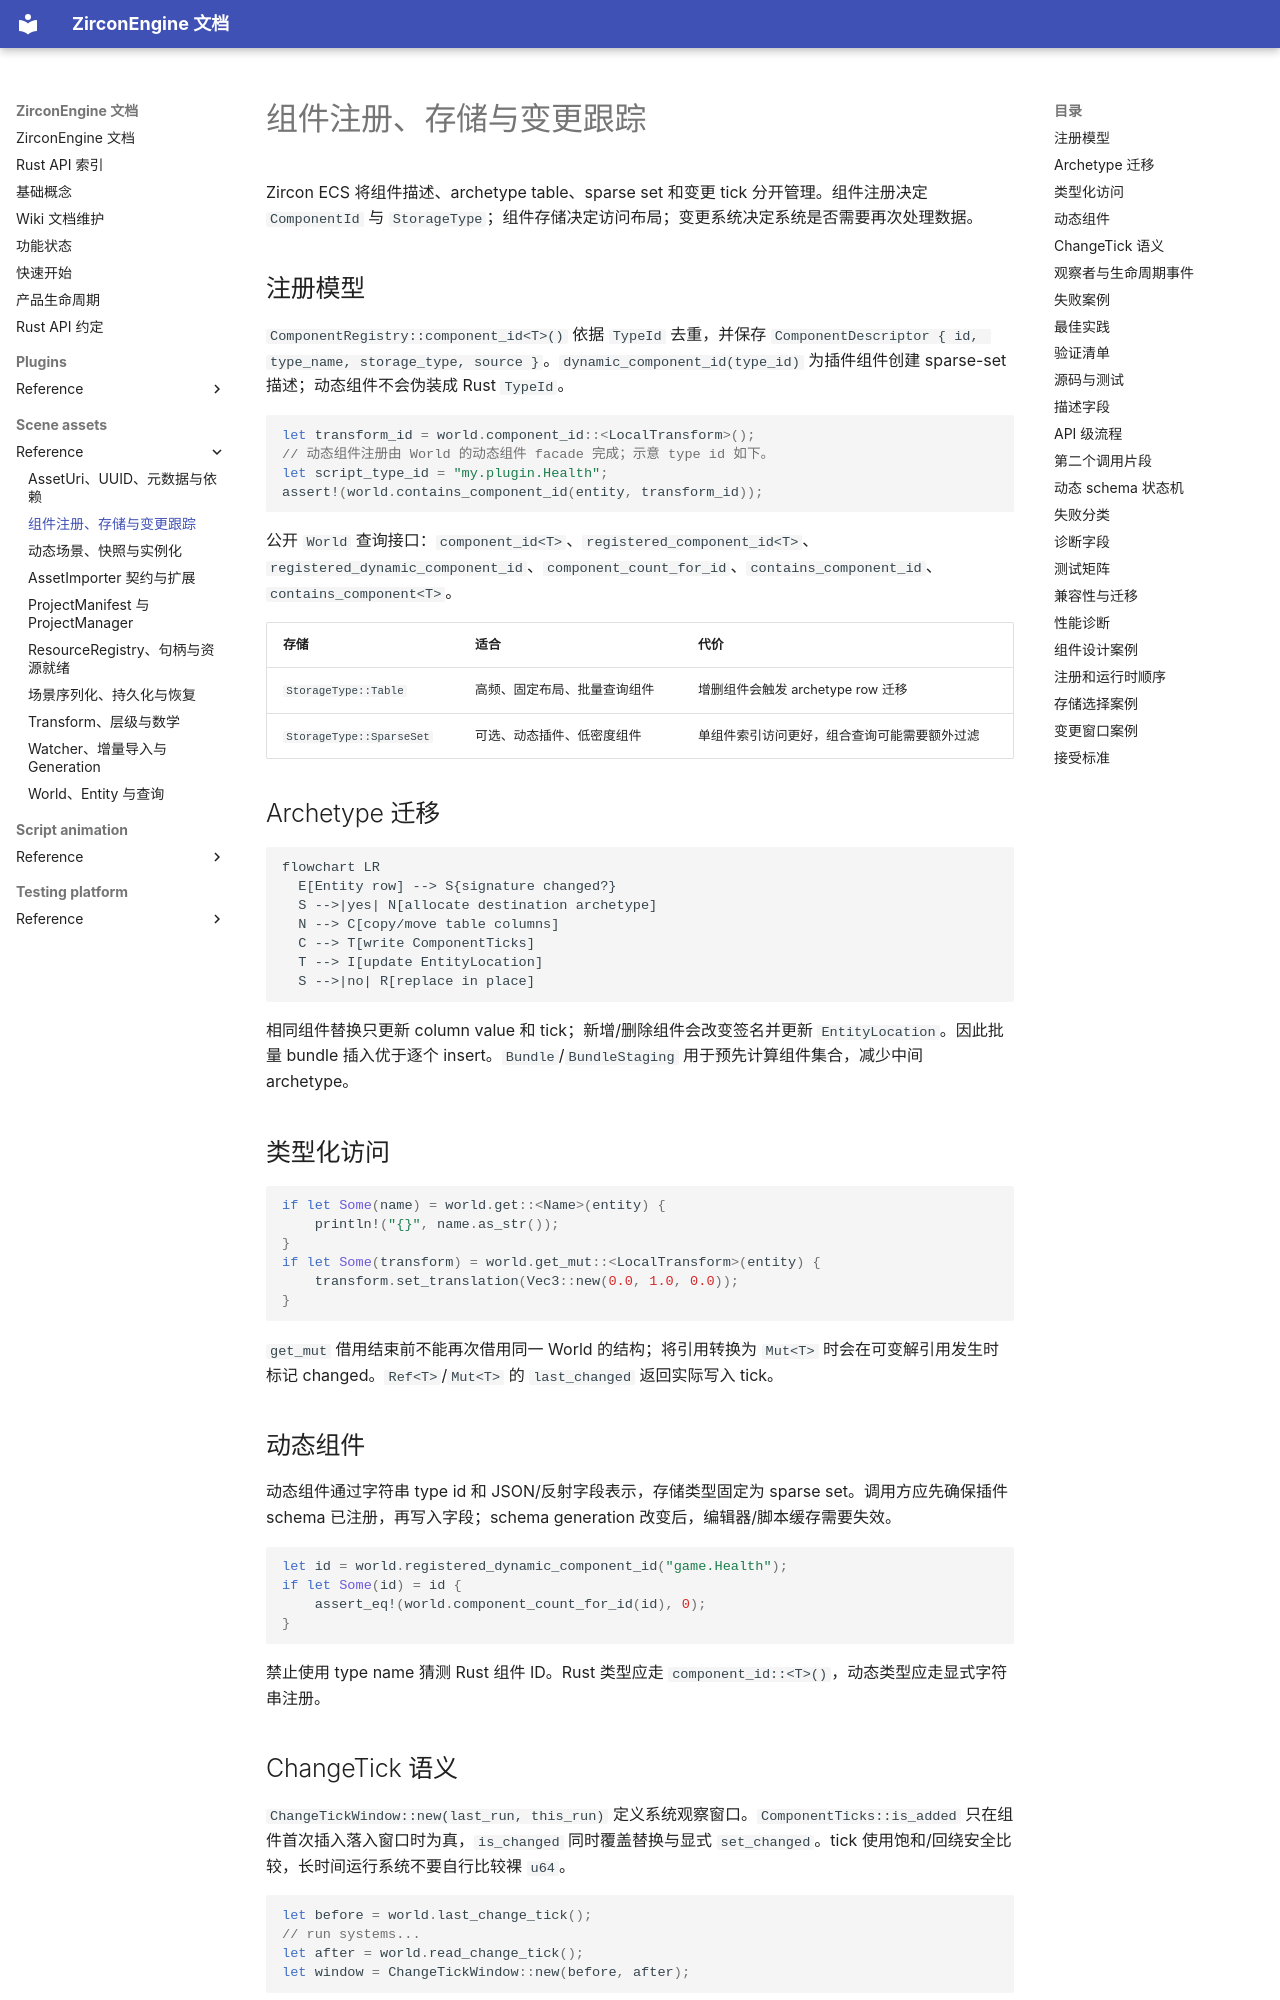

repository: He-Jiahui/ZirconEngine · page: scene-assets/reference/component-storage-change/index.html · generator: mkdocs

---
related_code:
  - zircon_runtime/src/scene/ecs/component/registry.rs
  - zircon_runtime/src/scene/ecs/storage/component_storage/mod.rs
  - zircon_runtime/src/scene/ecs/change_detection/mod.rs
  - zircon_runtime/src/scene/world/typed_api.rs
implementation_files:
  - zircon_runtime/src/scene/ecs/component/registry.rs
  - zircon_runtime/src/scene/ecs/storage/component_storage/mod.rs
plan_sources:
  - user: 2026-09-09 ECS 组件公开接口详解
tests:
  - zircon_runtime/src/scene/ecs/storage/component_storage/sparse/tests/cases.rs
  - zircon_runtime/src/scene/world/typed_api/component_mutation_effects.rs
doc_type: module-detail
---

# 组件注册、存储与变更跟踪

Zircon ECS 将组件描述、archetype table、sparse set 和变更 tick 分开管理。组件注册决定 `ComponentId` 与 `StorageType`；组件存储决定访问布局；变更系统决定系统是否需要再次处理数据。

## 注册模型

`ComponentRegistry::component_id<T>()` 依据 `TypeId` 去重，并保存 `ComponentDescriptor { id, type_name, storage_type, source }`。`dynamic_component_id(type_id)` 为插件组件创建 sparse-set 描述；动态组件不会伪装成 Rust `TypeId`。

```rust
let transform_id = world.component_id::<LocalTransform>();
// 动态组件注册由 World 的动态组件 facade 完成；示意 type id 如下。
let script_type_id = "my.plugin.Health";
assert!(world.contains_component_id(entity, transform_id));
```

公开 `World` 查询接口：`component_id<T>`、`registered_component_id<T>`、`registered_dynamic_component_id`、`component_count_for_id`、`contains_component_id`、`contains_component<T>`。

| 存储 | 适合 | 代价 |
| --- | --- | --- |
| `StorageType::Table` | 高频、固定布局、批量查询组件 | 增删组件会触发 archetype row 迁移 |
| `StorageType::SparseSet` | 可选、动态插件、低密度组件 | 单组件索引访问更好，组合查询可能需要额外过滤 |

## Archetype 迁移

```mermaid
flowchart LR
  E[Entity row] --> S{signature changed?}
  S -->|yes| N[allocate destination archetype]
  N --> C[copy/move table columns]
  C --> T[write ComponentTicks]
  T --> I[update EntityLocation]
  S -->|no| R[replace in place]
```

相同组件替换只更新 column value 和 tick；新增/删除组件会改变签名并更新 `EntityLocation`。因此批量 bundle 插入优于逐个 insert。`Bundle`/`BundleStaging` 用于预先计算组件集合，减少中间 archetype。

## 类型化访问

```rust
if let Some(name) = world.get::<Name>(entity) {
    println!("{}", name.as_str());
}
if let Some(transform) = world.get_mut::<LocalTransform>(entity) {
    transform.set_translation(Vec3::new(0.0, 1.0, 0.0));
}
```

`get_mut` 借用结束前不能再次借用同一 World 的结构；将引用转换为 `Mut<T>` 时会在可变解引用发生时标记 changed。`Ref<T>`/`Mut<T>` 的 `last_changed` 返回实际写入 tick。
